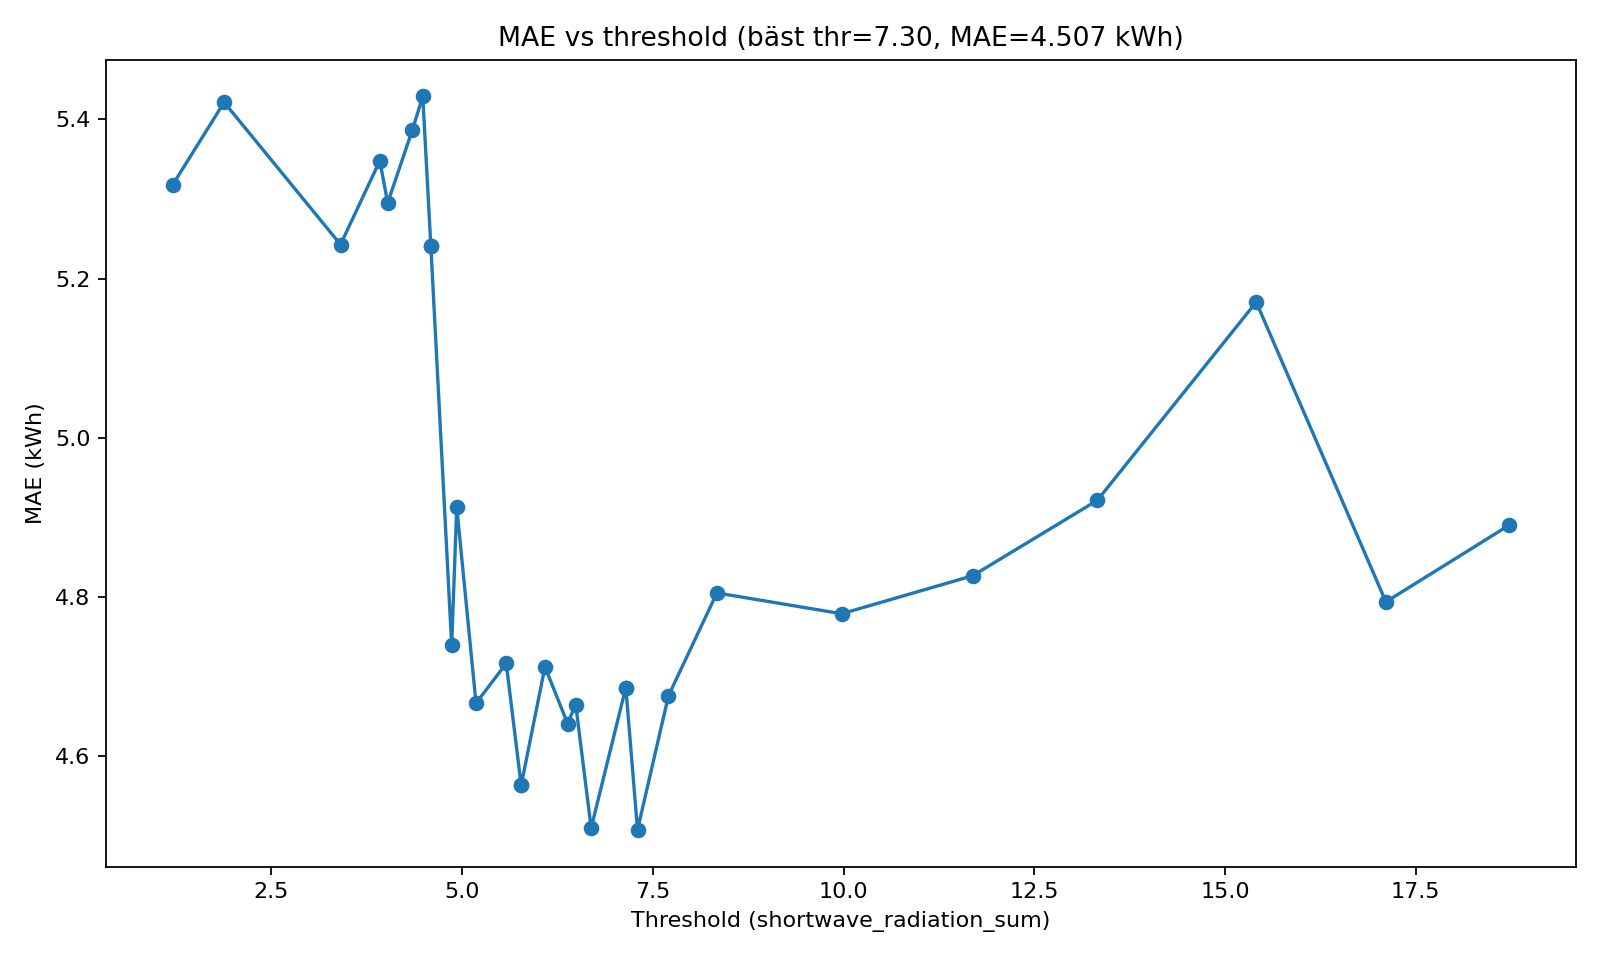

Values plotted in this chart, from the file beside it:
phase, pct, thr, mae, seconds
coarse, 20, 1.208, 5.318, 1.52
coarse, 25, 1.88, 5.422, 2.34
coarse, 30, 3.406, 5.243, 3.21
fine, 31, 3.921, 5.348, 5.21
fine, 32, 4.024, 5.295, 1.42
fine, 33, 4.348, 5.387, 0.9
fine, 34, 4.484, 5.429, 0.93
coarse, 35, 4.59, 5.241, 1.15
fine, 35, 4.59, 5.241, 1.1
fine, 36, 4.863, 4.739, 1.07
fine, 37, 4.929, 4.913, 1.02
fine, 38, 5.182, 4.666, 1.09
fine, 39, 5.578, 4.716, 1.02
fine, 40, 5.774, 4.563, 0.71
coarse, 40, 5.774, 4.563, 0.73
fine, 41, 6.086, 4.712, 1.01
fine, 42, 6.382, 4.641, 1.13
fine, 43, 6.489, 4.664, 0.65
fine, 44, 6.692, 4.509, 1.18
fine, 45, 7.146, 4.686, 1.18
coarse, 45, 7.146, 4.686, 1.25
fine, 46, 7.299, 4.507, 0.87
fine, 47, 7.705, 4.675, 0.64
coarse, 50, 8.34, 4.805, 0.65
coarse, 55, 9.976, 4.779, 0.75
coarse, 60, 11.69, 4.826, 1.79
coarse, 65, 13.33, 4.921, 0.79
coarse, 70, 15.41, 5.17, 2.26
coarse, 75, 17.11, 4.793, 1.21
coarse, 80, 18.73, 4.89, 1.62
